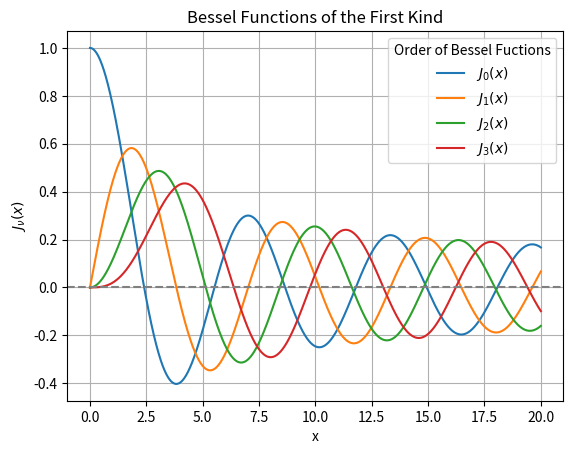

Python code for this plot:
import numpy as np
import matplotlib.pyplot as plt
from scipy.special import jv

'''This plots bessel functions'''

# Creates an array of 1000 evenly spaced values from 0 to 20.
x = np.linspace(0, 20, 1000)

# Plot Bessel functions for ν = 0, 1, 2, 3
orders = [0, 1, 2, 3]
for n in orders:
    plt.plot(x, jv(n, x), label=f'$J_{n}(x)$')

plt.title("Bessel Functions of the First Kind")
plt.xlabel("x")
#shows the Bessel function symbolically using LaTeX syntax.
#\nu for the greek letter v
plt.ylabel("$J_\\nu(x)$")
plt.axhline(0, color='gray', linestyle='--')
#Activates the legend and puts all the label= values into a visible legend box on the plot.
plt.legend(title="Order of Bessel Fuctions")
plt.grid(True)
plt.savefig("bessel_plot.pdf", bbox_inches='tight')

